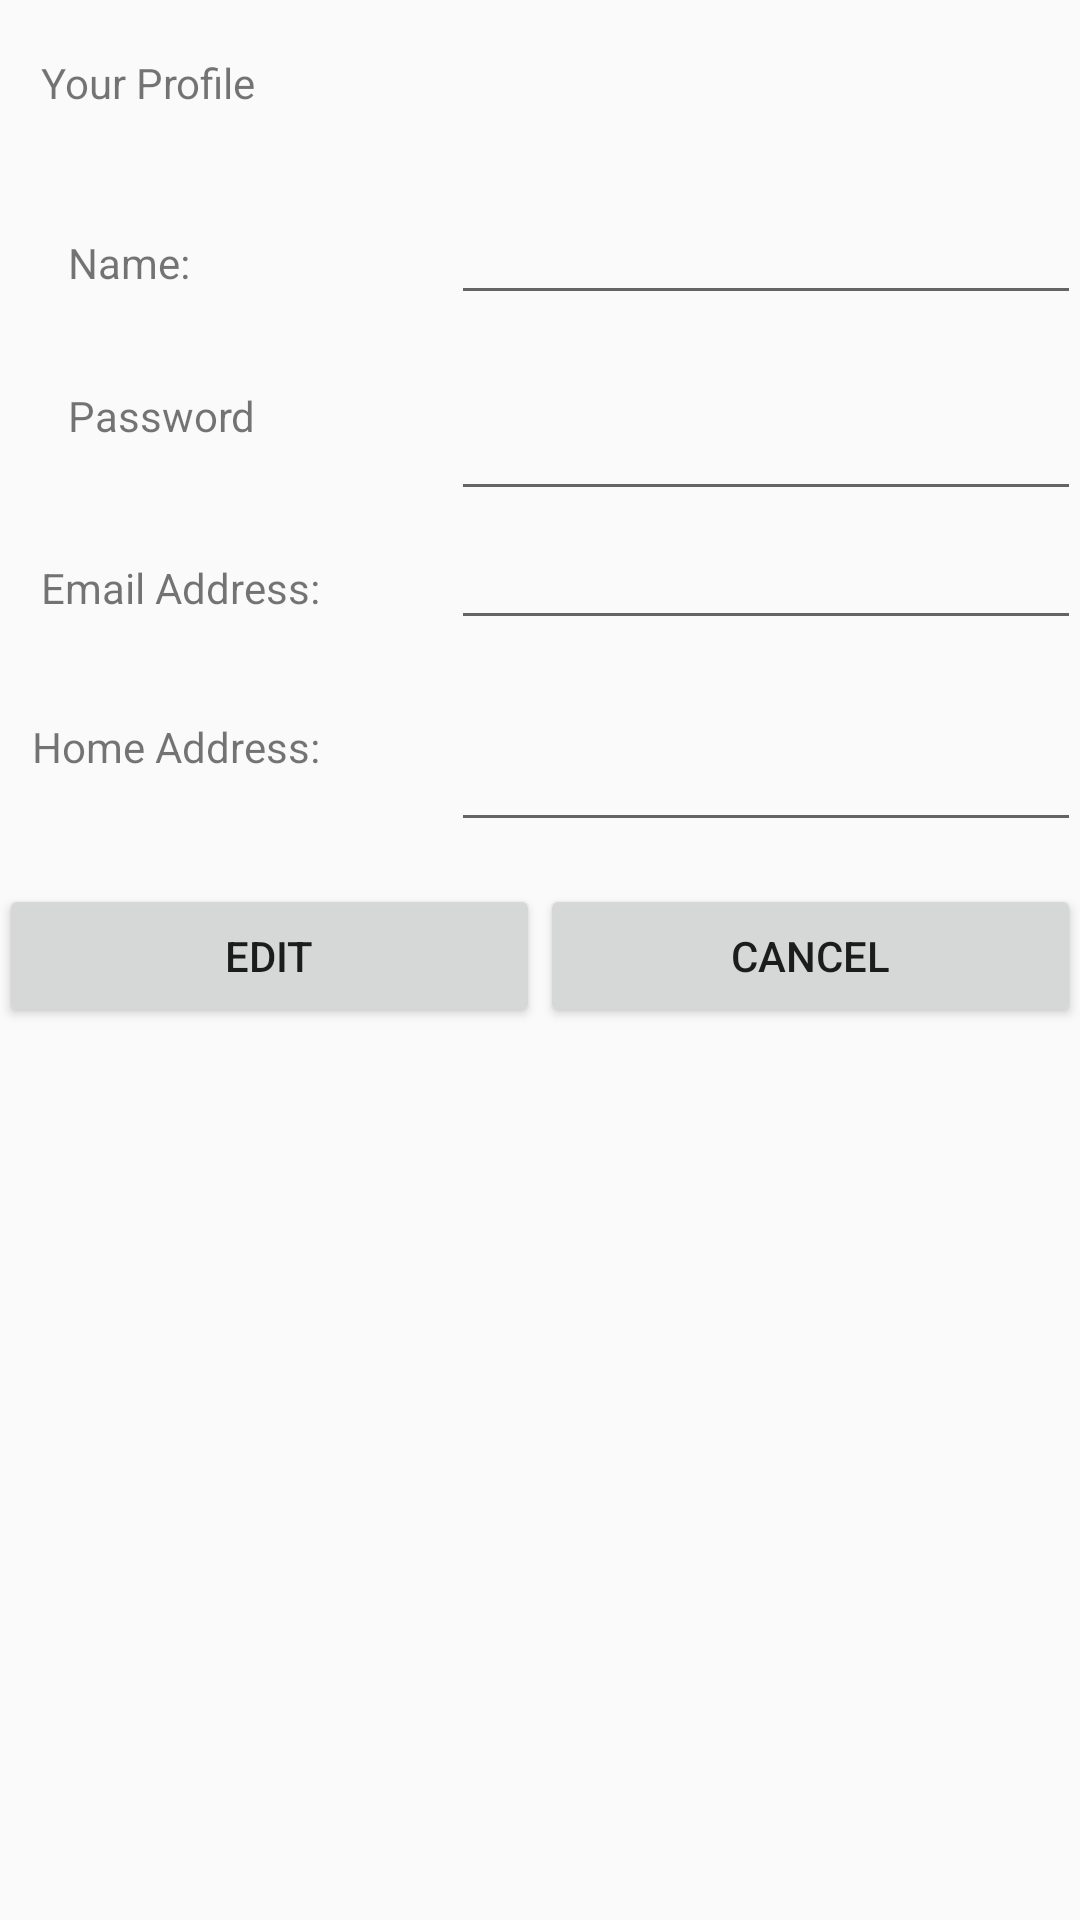

The Android layout XML behind this screen, and the referenced resources:
<!-- AndroidManifest.xml: application theme AppTheme -->
<!-- res/layout/activity_profile__screen.xml -->
<?xml version="1.0" encoding="utf-8"?>
<RelativeLayout xmlns:android="http://schemas.android.com/apk/res/android"
    xmlns:tools="http://schemas.android.com/tools"
    android:id="@+id/activity_profile__screen"
    android:layout_width="match_parent"
    android:layout_height="match_parent"
    android:paddingBottom="@dimen/activity_vertical_margin"
    android:paddingLeft="@dimen/activity_horizontal_margin"
    android:paddingRight="@dimen/activity_horizontal_margin"
    android:paddingTop="@dimen/activity_vertical_margin"
    tools:context="com.example.olivia.myapplication.controller.ProfileActivity">

    <TextView
        android:text="Your Profile"
        android:layout_width="wrap_content"
        android:layout_height="wrap_content"
        android:layout_marginLeft="14dp"
        android:layout_marginStart="14dp"
        android:layout_marginTop="18dp"
        android:id="@+id/textView3"
        android:layout_alignParentTop="true"
        android:layout_alignParentLeft="true"
        android:layout_alignParentStart="true" />

    <EditText
        android:layout_width="wrap_content"
        android:layout_height="wrap_content"
        android:inputType="textPersonName"
        android:ems="10"
        android:id="@+id/name"
        android:layout_alignBaseline="@+id/textView4"
        android:layout_alignBottom="@+id/textView4"
        android:layout_alignLeft="@+id/password"
        android:layout_alignStart="@+id/password" />

    <LinearLayout
        android:orientation="horizontal"
        android:layout_width="match_parent"
        android:layout_height="wrap_content"
        android:layout_marginTop="14dp"
        android:layout_below="@+id/HomeAddress"
        android:layout_alignParentLeft="true"
        android:layout_alignParentStart="true">

        <Button
            android:text="EDIT"
            android:layout_width="wrap_content"
            android:layout_height="wrap_content"
            android:id="@+id/edit"
            android:layout_weight="1" />

        <Button
            android:text="CANCEL"
            android:layout_width="wrap_content"
            android:layout_height="wrap_content"
            android:id="@+id/Cancel"
            android:layout_alignParentBottom="true"
            android:layout_centerHorizontal="true"
            android:layout_marginBottom="61dp"
            android:layout_weight="1" />
    </LinearLayout>

    <TextView
        android:text="Name:"
        android:layout_width="wrap_content"
        android:layout_height="wrap_content"
        android:layout_marginTop="41dp"
        android:id="@+id/textView4"
        android:layout_below="@+id/textView3"
        android:layout_alignLeft="@+id/textView7"
        android:layout_alignStart="@+id/textView7" />

    <TextView
        android:text="Password"
        android:layout_width="wrap_content"
        android:layout_height="wrap_content"
        android:id="@+id/textView7"
        android:layout_alignTop="@+id/password"
        android:layout_alignRight="@+id/textView3"
        android:layout_alignEnd="@+id/textView3" />

    <EditText
        android:layout_width="wrap_content"
        android:layout_height="wrap_content"
        android:ems="10"
        android:id="@+id/password"
        android:layout_marginTop="24dp"
        android:inputType="textPassword"
        android:layout_below="@+id/name"
        android:layout_alignParentRight="true"
        android:layout_alignParentEnd="true" />

    <EditText
        android:layout_width="wrap_content"
        android:layout_height="wrap_content"
        android:ems="10"
        android:id="@+id/EmailAddress"
        android:inputType="textEmailAddress"
        android:layout_alignBaseline="@+id/textView5"
        android:layout_alignBottom="@+id/textView5"
        android:layout_alignParentRight="true"
        android:layout_alignParentEnd="true" />

    <EditText
        android:layout_width="wrap_content"
        android:layout_height="wrap_content"
        android:inputType="textPostalAddress"
        android:ems="10"
        android:id="@+id/HomeAddress"
        android:layout_alignTop="@+id/textView6"
        android:layout_alignParentRight="true"
        android:layout_alignParentEnd="true" />

    <TextView
        android:text="Home Address:"
        android:layout_width="wrap_content"
        android:layout_height="wrap_content"
        android:id="@+id/textView6"
        android:layout_marginTop="26dp"
        android:layout_below="@+id/EmailAddress"
        android:layout_alignRight="@+id/textView5"
        android:layout_alignEnd="@+id/textView5" />

    <TextView
        android:text="Email Address:"
        android:layout_width="wrap_content"
        android:layout_height="wrap_content"
        android:id="@+id/textView5"
        android:layout_marginTop="16dp"
        android:layout_below="@+id/password"
        android:layout_alignLeft="@+id/textView3"
        android:layout_alignStart="@+id/textView3" />

</RelativeLayout>
<!-- resources referenced by this layout -->
<resources>
  <style name="AppTheme" parent="Theme.AppCompat.Light.DarkActionBar">
          
          <item name="actionOverflowMenuStyle">@style/OverflowMenu</item>
          <item name="colorPrimary">@color/colorPrimary</item>
          <item name="colorPrimaryDark">@color/colorPrimaryDark</item>
          <item name="colorAccent">@color/colorAccent</item>
      </style>
  <style name="OverflowMenu" parent="Widget.AppCompat.PopupMenu.Overflow">
          <item name="android:windowDisablePreview">true</item>
          <item name="overlapAnchor">false</item>
          <item name="android:dropDownVerticalOffset">5.0dp</item>
          
      </style>
  <color name="colorPrimary">#3fb8af</color>
  <color name="colorPrimaryDark">#FF3D7F</color>
  <color name="colorAccent">#DAD8A7</color>
</resources>
